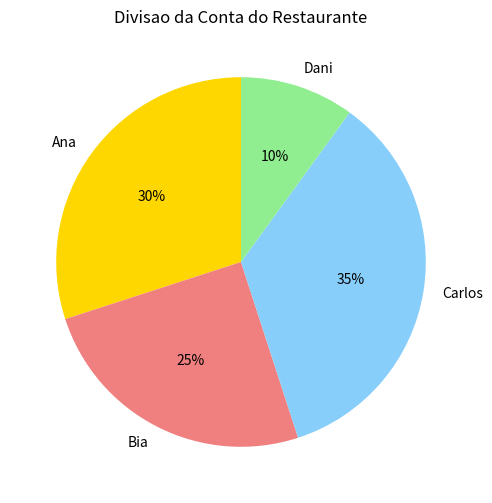

Recreate this plot in Python.
# A conta do restaurante
import matplotlib.pyplot as plt
pessoas = ["Ana", "Bia", "Carlos", "Dani"]
valores = [30, 25, 35, 10]
cores = ["gold", "lightcoral", "lightskyblue", "lightgreen"]

plt.figure(figsize=(6, 6))
plt.pie(valores, labels=pessoas, autopct="%1.0f%%", colors=cores, startangle=90)
plt.title("Divisao da Conta do Restaurante")
plt.show()
